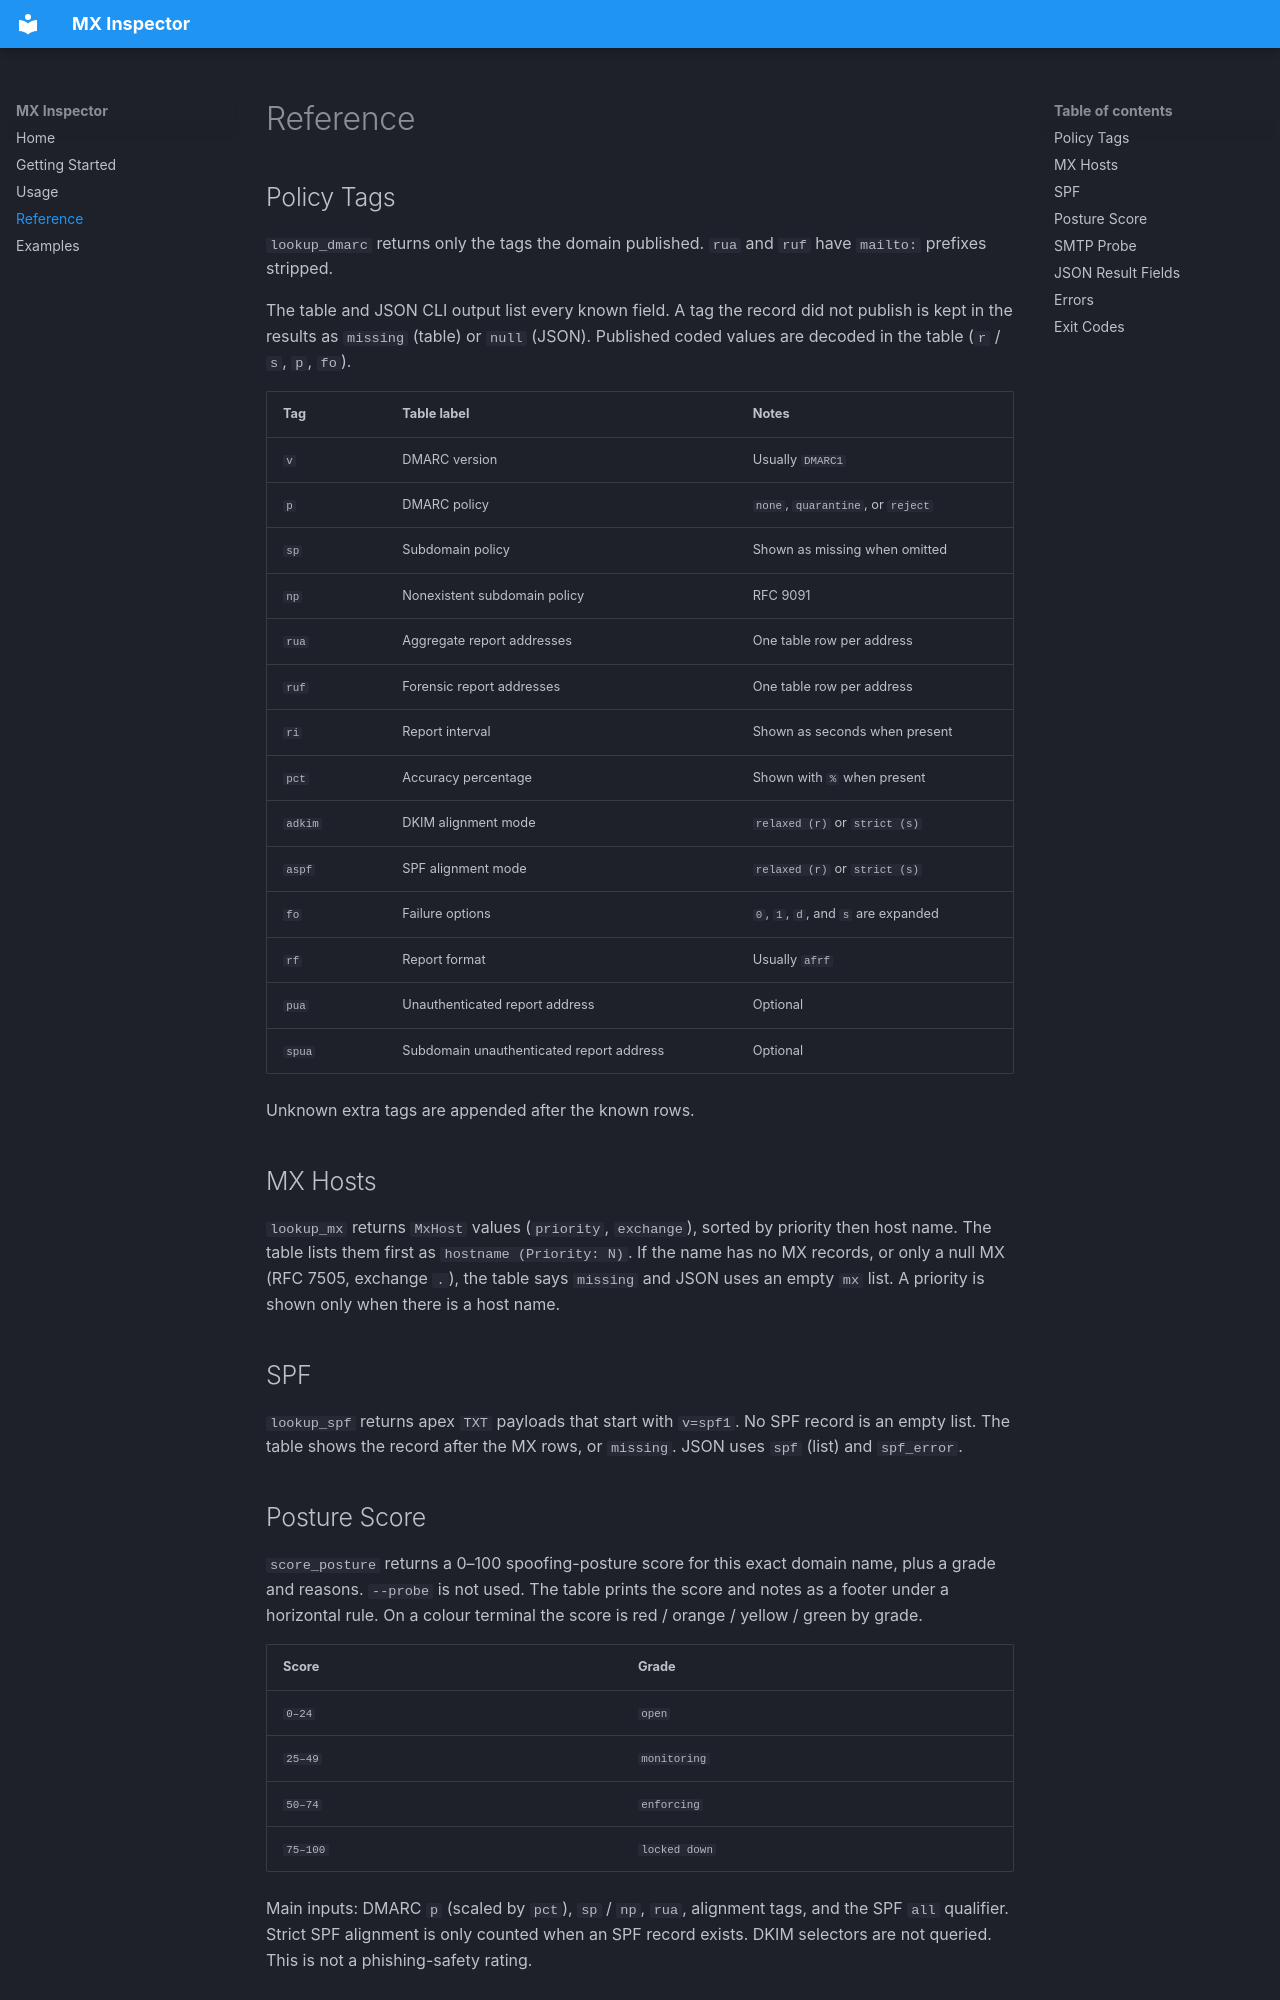

repository: lupaxa-security-toolbox/mx-inspector · page: reference/index.html · generator: mkdocs

# Reference

## Policy Tags

`lookup_dmarc` returns only the tags the domain published. `rua` and `ruf`
have `mailto:` prefixes stripped.

The table and JSON CLI output list every known field. A tag the record did
not publish is kept in the results as `missing` (table) or `null` (JSON).
Published coded values are decoded in the table (`r` / `s`, `p`, `fo`).

| Tag     | Table label                              | Notes                               |
| :------ | :--------------------------------------- | :---------------------------------- |
| `v`     | DMARC version                            | Usually `DMARC1`                    |
| `p`     | DMARC policy                             | `none`, `quarantine`, or `reject`   |
| `sp`    | Subdomain policy                         | Shown as missing when omitted       |
| `np`    | Nonexistent subdomain policy             | RFC 9091                            |
| `rua`   | Aggregate report addresses               | One table row per address           |
| `ruf`   | Forensic report addresses                | One table row per address           |
| `ri`    | Report interval                          | Shown as seconds when present       |
| `pct`   | Accuracy percentage                      | Shown with `%` when present         |
| `adkim` | DKIM alignment mode                      | `relaxed (r)` or `strict (s)`       |
| `aspf`  | SPF alignment mode                       | `relaxed (r)` or `strict (s)`       |
| `fo`    | Failure options                          | `0`, `1`, `d`, and `s` are expanded |
| `rf`    | Report format                            | Usually `afrf`                      |
| `pua`   | Unauthenticated report address           | Optional                            |
| `spua`  | Subdomain unauthenticated report address | Optional                            |

Unknown extra tags are appended after the known rows.

## MX Hosts

`lookup_mx` returns `MxHost` values (`priority`, `exchange`), sorted by
priority then host name. The table lists them first as
`hostname (Priority: N)`. If the name has no MX records, or only a null
MX (RFC 7505, exchange `.`), the table says `missing` and JSON uses an
empty `mx` list. A priority is shown only when there is a host name.

## SPF

`lookup_spf` returns apex `TXT` payloads that start with `v=spf1`. No
SPF record is an empty list. The table shows the record after the MX
rows, or `missing`. JSON uses `spf` (list) and `spf_error`.

## Posture Score

`score_posture` returns a 0–100 spoofing-posture score for this exact
domain name, plus a grade and reasons. `--probe` is not used. The table
prints the score and notes as a footer under a horizontal rule. On a
colour terminal the score is red / orange / yellow / green by grade.

| Score    | Grade         |
| :------- | :------------ |
| `0–24`   | `open`        |
| `25–49`  | `monitoring`  |
| `50–74`  | `enforcing`   |
| `75–100` | `locked down` |

Main inputs: DMARC `p` (scaled by `pct`), `sp` / `np`, `rua`, alignment
tags, and the SPF `all` qualifier. Strict SPF alignment is only counted
when an SPF record exists. DKIM selectors are not queried. This is not
a phishing-safety rating.
